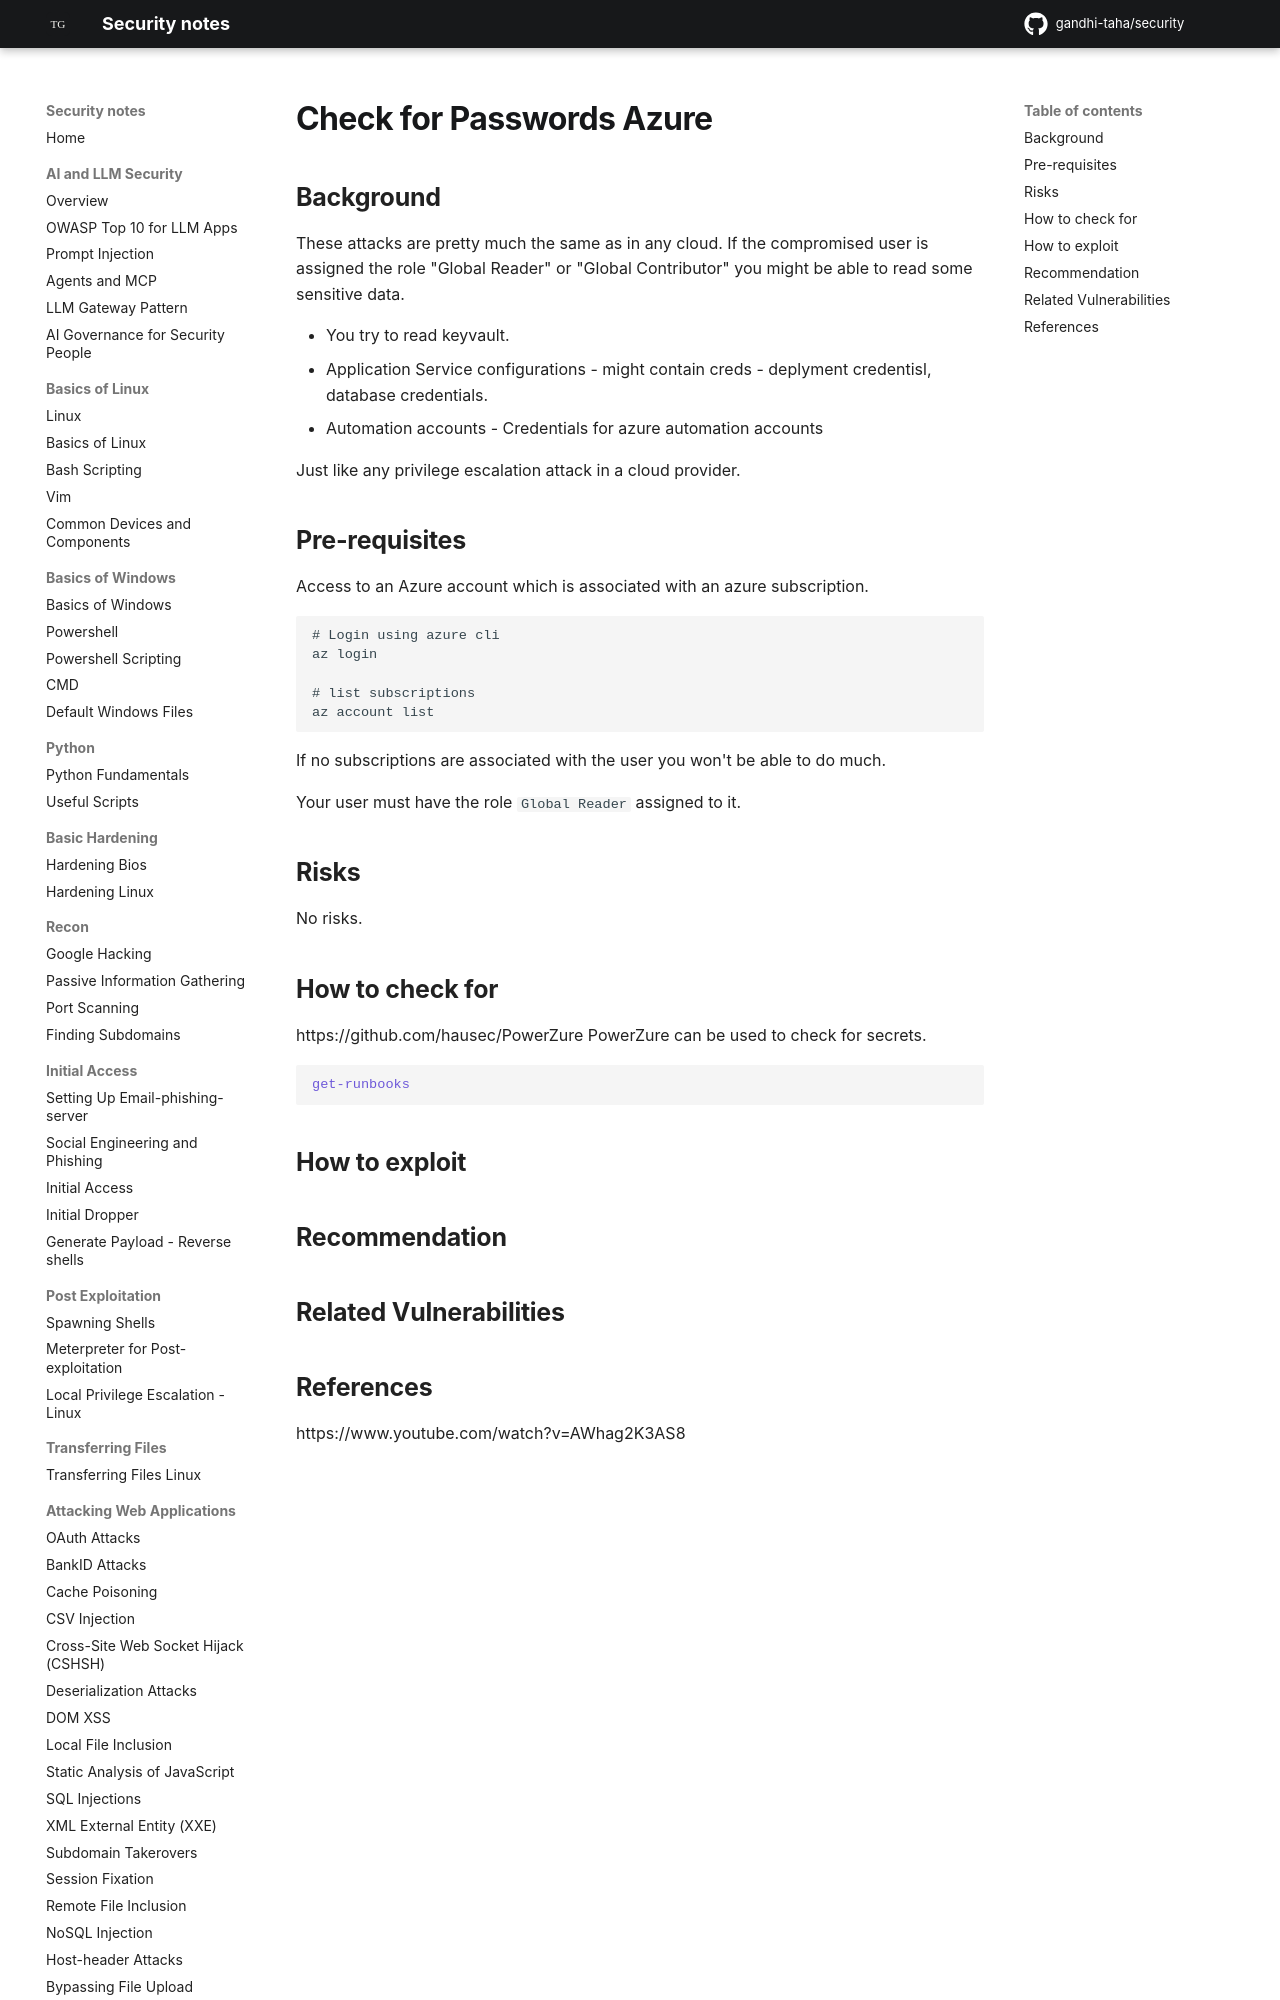

repository: gandhi-taha/security · page: attacking_cloud_environment/attacking_azure/check_for_passwords_azure/index.html · generator: mkdocs

## Background

These attacks are pretty much the same as in any cloud. If the compromised user is assigned the role "Global Reader" or "Global Contributor" you might be able to read some sensitive data. 

- You try to read keyvault.
- Application Service configurations - might contain creds - deplyment credentisl, database credentials.
- Automation accounts - Credentials for azure automation accounts


Just like any privilege escalation attack in a cloud provider.
